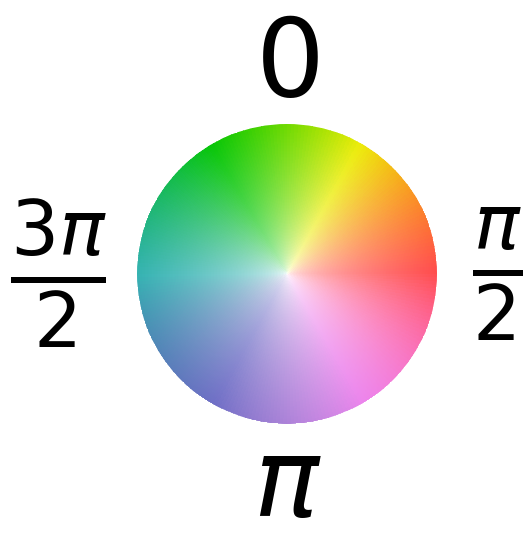

Write the Python code that produced this figure.
import numpy as np
import matplotlib.pyplot as plt
from matplotlib.colors import hsv_to_rgb, LinearSegmentedColormap


def cyclic_hsv_cmap(n=256):
    hue = np.linspace(0, 1, n + 1)
    # Your custom variations:
    saturation = 0.7 + 0.3 * np.sin(2 * np.pi * hue)
    value = 0.85 + 0.15 * np.cos(2 * np.pi * hue)
    hsv = np.stack([hue, saturation, value], axis=1)
    rgb = hsv_to_rgb(hsv.reshape(1, -1, 3)).squeeze()
    rgb = rgb[:-1]
    return LinearSegmentedColormap.from_list("cyclic_hsv", rgb)


# 1. Generate your custom colormap
cmap = cyclic_hsv_cmap()
cmap.set_bad(color='white')


def plot_circular_colormap(cmap, n_theta=512, n_r=100):
    theta_edges = np.linspace(0, 2 * np.pi, n_theta + 1)
    r_edges = np.linspace(0, 1, n_r + 1)

    theta, r = np.meshgrid(theta_edges, r_edges)

    # Cell centers, because pcolormesh colors are per cell
    theta_c = 0.5 * (theta_edges[:-1] + theta_edges[1:])
    r_c = 0.5 * (r_edges[:-1] + r_edges[1:])
    theta_c, r_c = np.meshgrid(theta_c, r_c)

    hue_values = (theta_c / (2 * np.pi)) % 1

    # Get original cyclic colors
    colors = cmap(hue_values)

    # Fade toward white in the center
    # Larger exponent = whiter center extends more outward
    fade = r_c[..., None] ** 0.5

    colors[..., :3] = 1 - fade * (1 - colors[..., :3])

    fig, ax = plt.subplots(subplot_kw={'projection': 'polar'}, figsize=(3, 3))

    mesh = ax.pcolormesh(theta, r, np.zeros_like(theta_c), shading='flat')
    mesh.set_array(None)
    mesh.set_facecolors(colors.reshape(-1, 4))

    angle_positions = {
        0: r"$\frac{\pi}{2}$",
        np.pi / 2: r"$0$",
        np.pi: r"$\frac{3\pi}{2}$  ",
        3 * np.pi / 2: r"$\pi$"
    }

    for angle, label in angle_positions.items():
        ax.text(angle, 1.4, label,
                ha='center', va='center',
                fontsize=78, fontweight='bold')

    ax.set_ylim(0, 1)
    ax.set_axis_off()
    ax.set_facecolor('white')

    plt.subplots_adjust(left=0, right=1, top=1, bottom=0)
    plt.savefig(
        'circular_colormap.pdf',
        dpi=300,
        bbox_inches='tight',
        pad_inches=0.5,
        facecolor='white'
    )
    plt.show()
# 4. Pass the custom colormap into the function
plot_circular_colormap(cmap)
